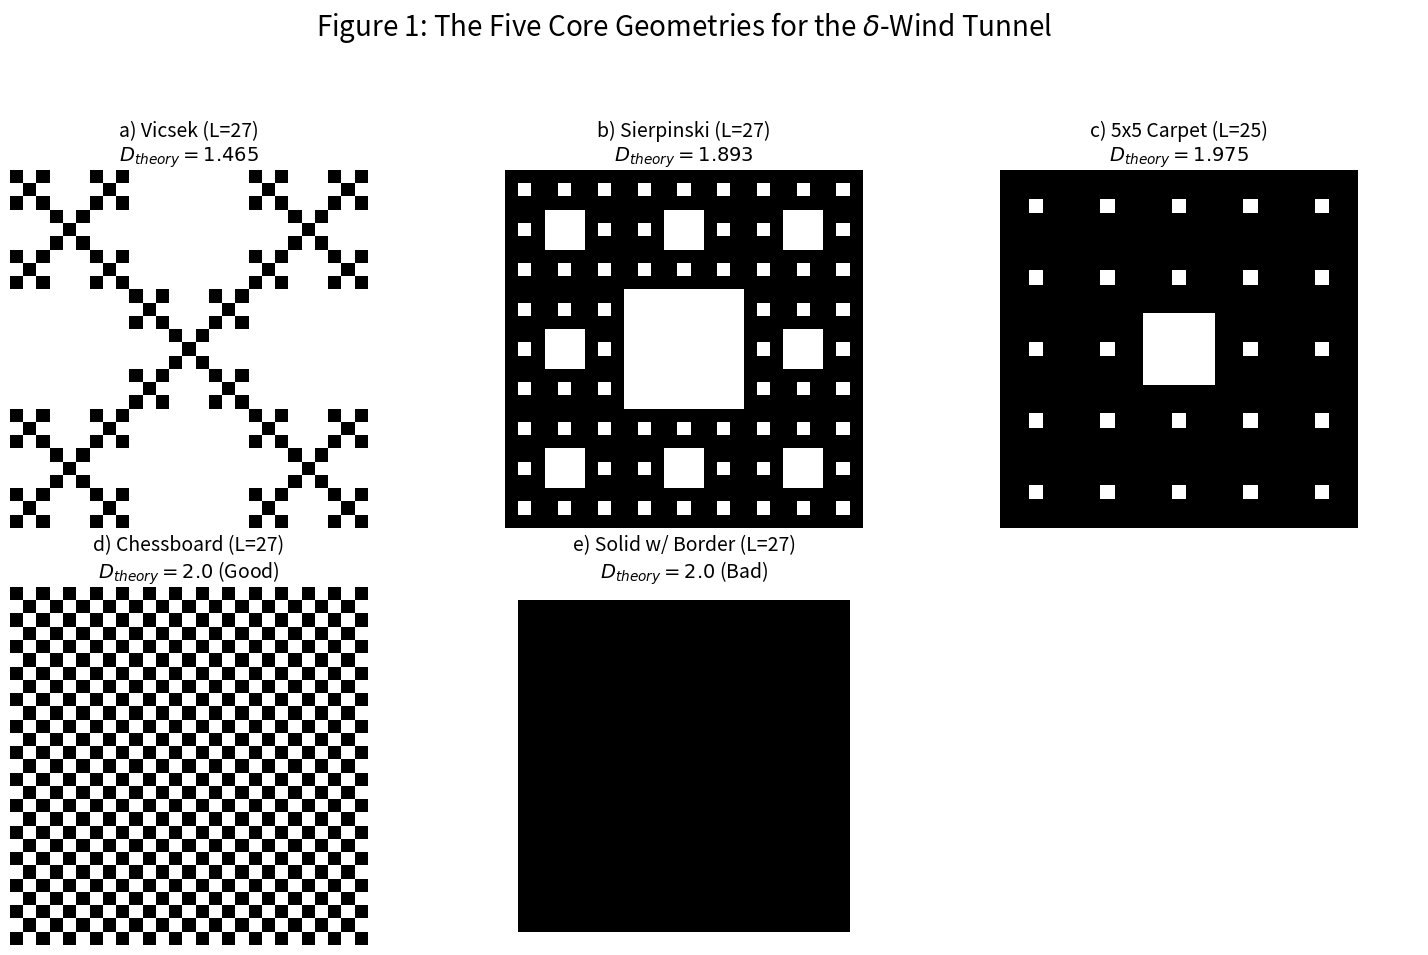

Source code (Python):
import numpy as np
import matplotlib.pyplot as plt
import sys

# --- 几何生成器 (从 run_experiments.py 复制而来) ---

def generate_sierpinski_carpet(L: int) -> (np.ndarray, int):
    # L 必须是 3 的幂
    k = int(np.log(L) / np.log(3) + 0.5) # +0.5 用于四舍五入
    base_size = 3
    seed = np.array([[1, 1, 1], [1, 0, 1], [1, 1, 1]], dtype=np.int8)
    if k == 1: return seed, base_size
    carpet = seed
    for _ in range(1, k):
        carpet = np.kron(carpet, seed)
    return carpet, base_size

def generate_vicsek_fractal(L: int) -> (np.ndarray, int):
    k = int(np.log(L) / np.log(3) + 0.5)
    base_size = 3
    seed = np.array([[1, 0, 1], [0, 1, 0], [1, 0, 1]], dtype=np.int8)
    if k == 1: return seed, base_size
    fractal = seed
    for _ in range(1, k):
        fractal = np.kron(fractal, seed)
    return fractal, base_size

def generate_5x5_carpet(L: int) -> (np.ndarray, int):
    k = int(np.log(L) / np.log(5) + 0.5)
    base_size = 5
    seed = np.array([[1, 1, 1, 1, 1],
                     [1, 1, 1, 1, 1],
                     [1, 1, 0, 1, 1],
                     [1, 1, 1, 1, 1],
                     [1, 1, 1, 1, 1]], dtype=np.int8)
    if k == 1: return seed, base_size
    carpet = seed
    for _ in range(1, k):
        carpet = np.kron(carpet, seed)
    return carpet, base_size

def generate_chessboard(L: int) -> (np.ndarray, int):
    grid = np.zeros((L, L), dtype=np.int8)
    grid[::2, ::2] = 1
    grid[1::2, 1::2] = 1
    base_size = 3 if L % 3 == 0 else 2
    return grid, base_size

def generate_solid_with_border(L: int) -> (np.ndarray, int):
    grid = np.ones((L, L), dtype=np.int8)
    grid[0, :] = 0
    grid[-1, :] = 0
    grid[:, 0] = 0
    grid[:, -1, ] = 0
    base_size = 3 if L % 3 == 0 else 2
    return grid, base_size

# --- 主执行代码：生成并绘制图 1 ---
if __name__ == "__main__":
    
    # --- [移除] 中文字体设置 (不再需要) ---
    print("Generating Figure 1: Geometry Schematics...")
    
    # --- 1. 设置画布 ---
    # 我们使用 2x3 的网格来展示 5 个几何
    fig, axs = plt.subplots(2, 3, figsize=(15, 10))
    
    # --- [修复] 调整 y 值，防止标题被裁剪 ---
    fig.suptitle('Figure 1: The Five Core Geometries for the $\delta$-Wind Tunnel', fontsize=20, y=0.98) # <--- 从 1.02 修改为 0.98
    
    # 定义 cmap (1=CTU=黑色, 0=Cooling=白色)
    cmap = 'binary'

    # --- 2. 绘制 5 个子图 ---
    
    # (0, 0) Vicsek
    L_vicsek = 27 # k=3
    grid_vicsek, _ = generate_vicsek_fractal(L_vicsek)
    axs[0, 0].imshow(grid_vicsek, cmap=cmap)
    axs[0, 0].set_title(f"a) Vicsek (L={L_vicsek})\n$D_{{theory}} = 1.465$", fontsize=14)
    axs[0, 0].axis('off')
    
    # (0, 1) Sierpinski
    L_sierpinski = 27 # k=3
    grid_sierpinski, _ = generate_sierpinski_carpet(L_sierpinski)
    axs[0, 1].imshow(grid_sierpinski, cmap=cmap)
    axs[0, 1].set_title(f"b) Sierpinski (L={L_sierpinski})\n$D_{{theory}} = 1.893$", fontsize=14)
    axs[0, 1].axis('off')
    
    # (0, 2) 5x5 Carpet
    L_5x5 = 25 # k=2
    grid_5x5, _ = generate_5x5_carpet(L_5x5)
    axs[0, 2].imshow(grid_5x5, cmap=cmap)
    axs[0, 2].set_title(f"c) 5x5 Carpet (L={L_5x5})\n$D_{{theory}} = 1.975$", fontsize=14)
    axs[0, 2].axis('off')
    
    # (1, 0) Chessboard (好几何)
    L_chess = 27
    grid_chess, _ = generate_chessboard(L_chess)
    axs[1, 0].imshow(grid_chess, cmap=cmap)
    axs[1, 0].set_title(f"d) Chessboard (L={L_chess})\n$D_{{theory}} = 2.0$ (Good)", fontsize=14)
    axs[1, 0].axis('off')
    
    # (1, 1) Solid w/ Border (差几何)
    L_solid = 27
    grid_solid, _ = generate_solid_with_border(L_solid)
    axs[1, 1].imshow(grid_solid, cmap=cmap)
    axs[1, 1].set_title(f"e) Solid w/ Border (L={L_solid})\n$D_{{theory}} = 2.0$ (Bad)", fontsize=14)
    axs[1, 1].axis('off')
    
    # (1, 2) 隐藏第六个子图
    axs[1, 2].axis('off')

    # --- 3. 保存并显示 ---
    
    # --- [修复] 调整 rect 来适应新的 suptitle 位置 ---
    plt.tight_layout(rect=[0, 0.03, 1, 0.93]) # <--- 顶部边界从 0.95 调整为 0.93
    
    output_filename = "Figure_1_Geometries.png"
    plt.savefig(output_filename)
    print(f"Successfully saved image: {output_filename}")
    
    plt.show()
